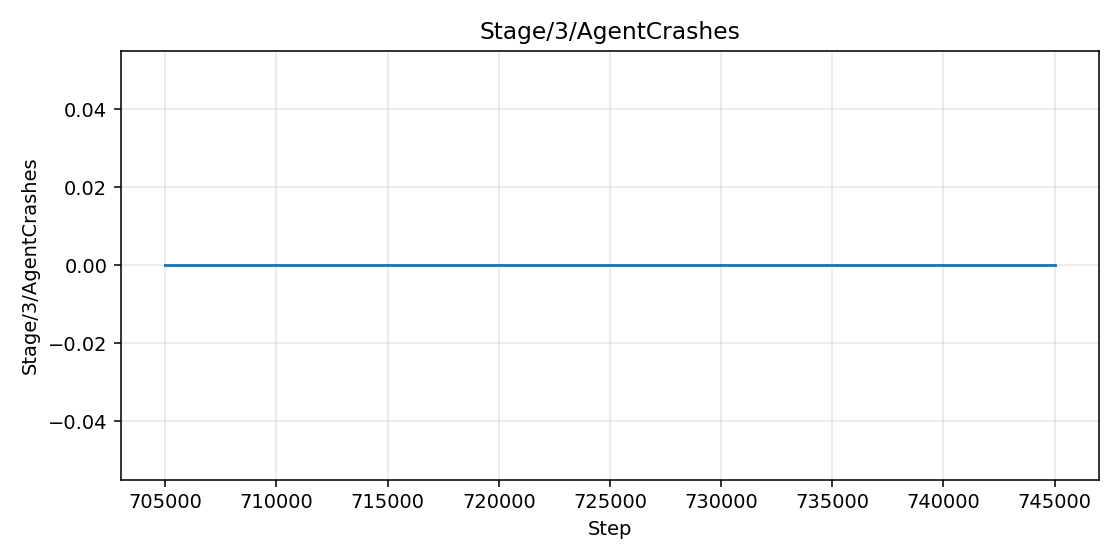

The file beside this chart, header and first rows:
step, value
705000, 0.0
707500, 0.0
710000, 0.0
712500, 0.0
715000, 0.0
717500, 0.0
720000, 0.0
722500, 0.0
725000, 0.0
727500, 0.0
730000, 0.0
732500, 0.0
735000, 0.0
737500, 0.0
740000, 0.0
742500, 0.0
745000, 0.0
